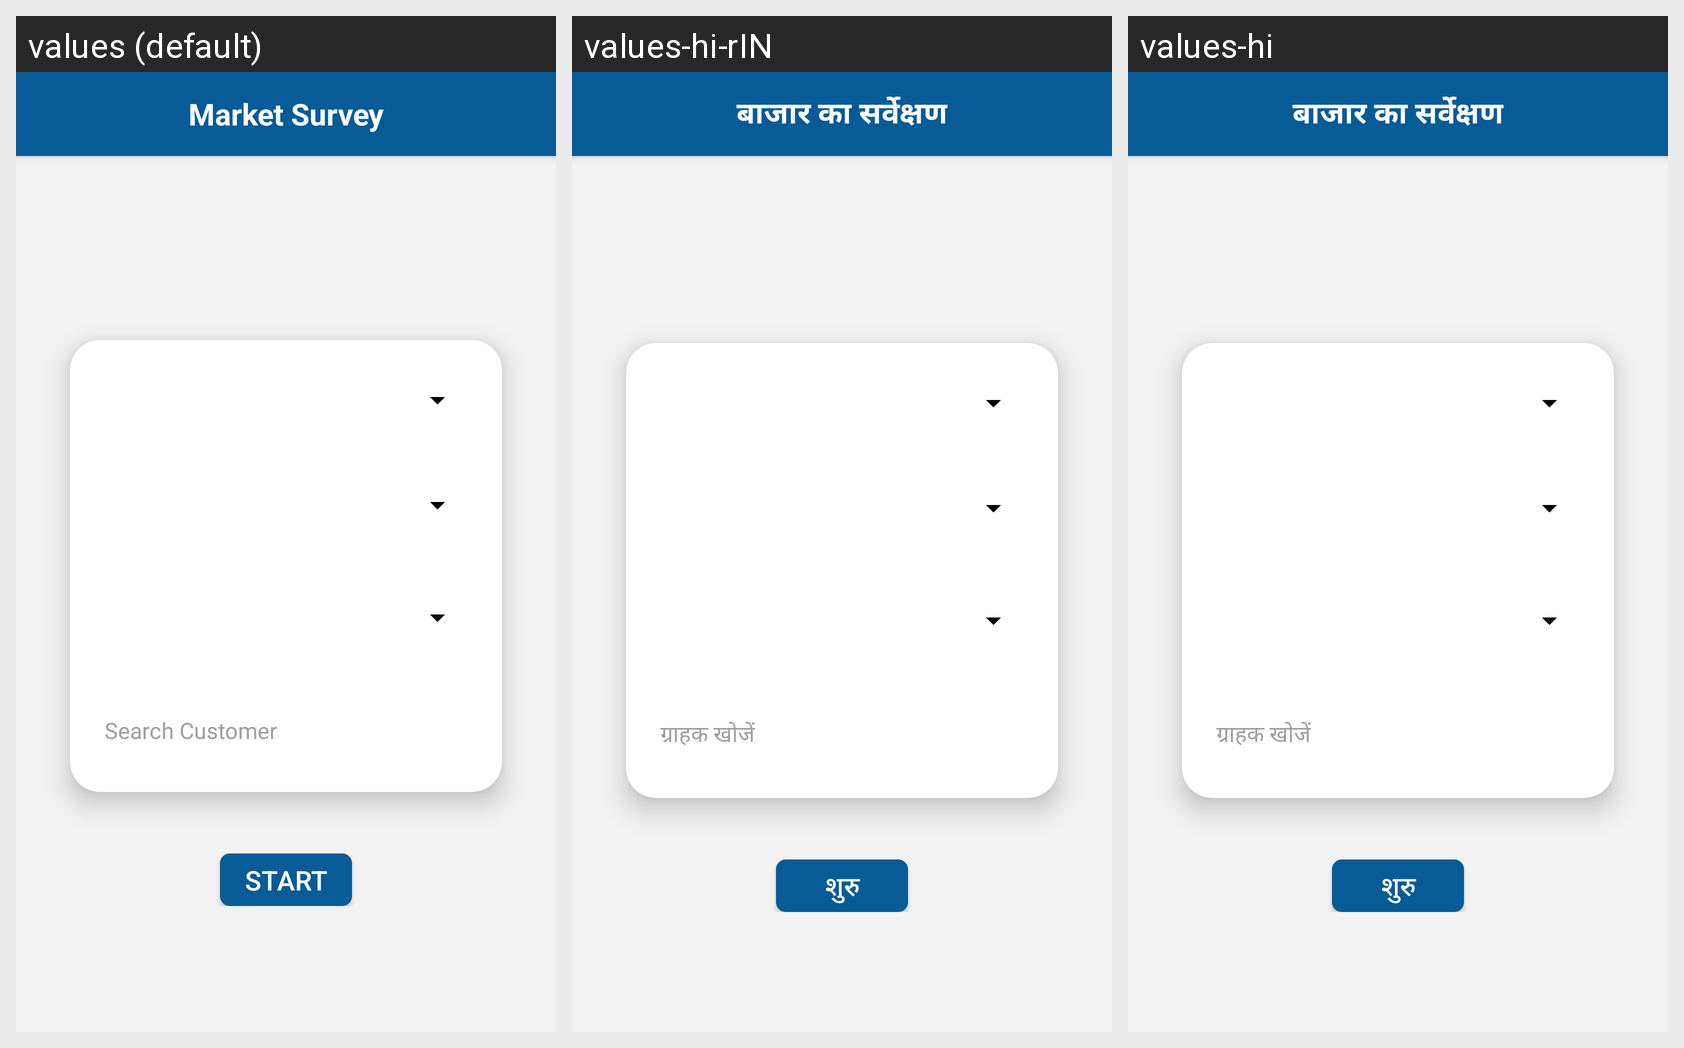

Translations of the strings shown on this Android screen, per locale in the grid:
Android screen res/layout/survey_home_main.xml rendered under 3 locales, left to right: values (default), values-hi-rIN, values-hi. Device: Nexus 5 (rendered at 1080×1920; each locale shown at half size, 540×960, under a caption strip naming it); theme AppTheme.
Strings drawn on this screen, with the default value and each locale's value (text and hints the layout hard-codes, and strings that could not be matched under every locale, appear in the picture but are not listed):

marketing_servey
  values: Market Survey
  values-hi-rIN: बाजार का सर्वेक्षण
  values-hi: बाजार का सर्वेक्षण

Search_Customer
  values: Search Customer
  values-hi-rIN: ग्राहक खोजें
  values-hi: ग्राहक खोजें

STARTs
  values: START
  values-hi-rIN: शुरु
  values-hi: शुरु
